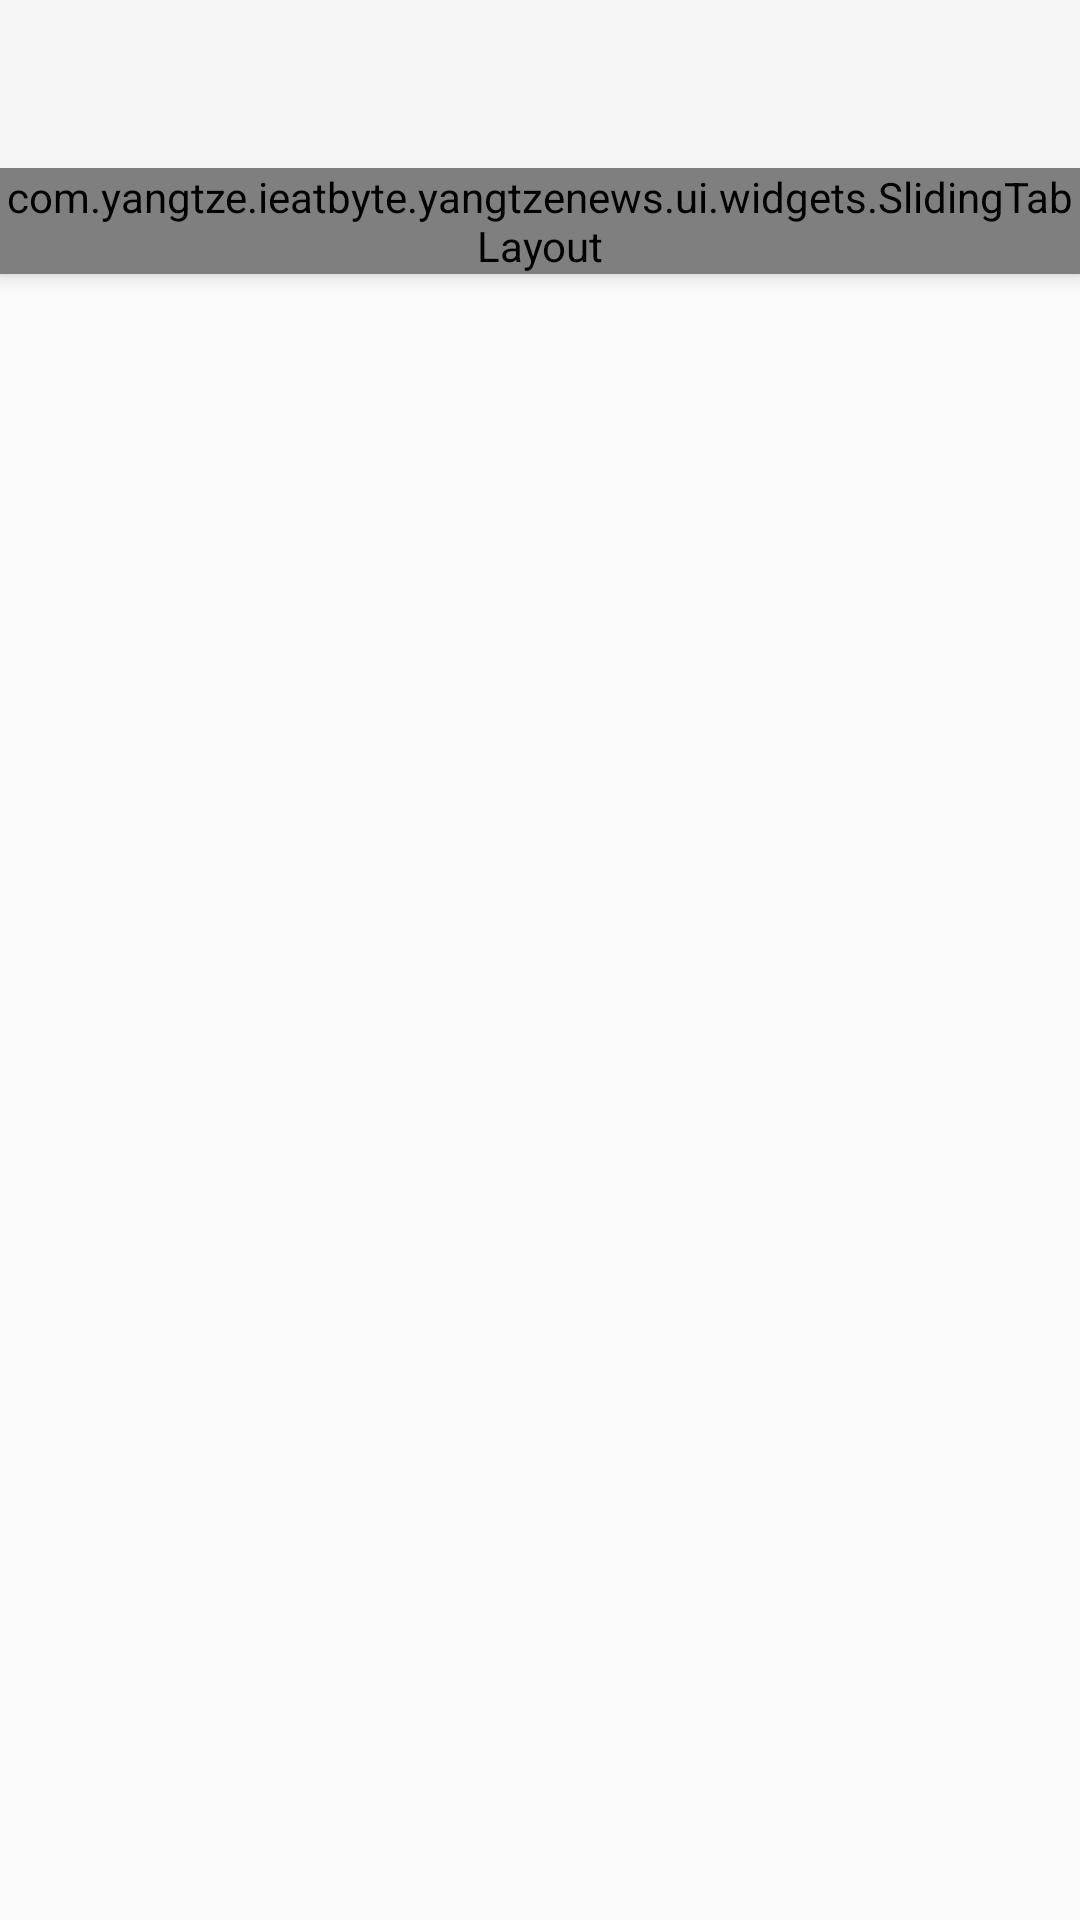

This screen was rendered from an Android layout file. Write that file and the resources it references.
<!-- AndroidManifest.xml: application theme AppToolbarTheme -->
<!-- res/layout/activity_main.xml -->
<android.support.v4.widget.DrawerLayout xmlns:android="http://schemas.android.com/apk/res/android"
    xmlns:app="http://schemas.android.com/apk/res-auto"
    android:id="@+id/drawer_layout"
    android:layout_width="match_parent"
    android:layout_height="match_parent">

    <android.support.design.widget.CoordinatorLayout xmlns:android="http://schemas.android.com/apk/res/android"
        xmlns:app="http://schemas.android.com/apk/res-auto"
        android:layout_width="match_parent"
        android:layout_height="match_parent">

        <android.support.design.widget.AppBarLayout
            android:layout_width="match_parent"
            android:layout_height="wrap_content">

            <android.support.v7.widget.Toolbar
                android:id="@+id/toolbar"
                android:layout_width="match_parent"
                android:layout_height="?attr/actionBarSize"
                android:background="?attr/colorPrimary"
                android:minHeight="?attr/actionBarSize"
                app:layout_scrollFlags="scroll|enterAlways" />

            <FrameLayout
                android:layout_width="match_parent"
                android:layout_height="wrap_content">

                
                    
                    
                    
                    
                    
                    

                
                    
                    
                    
                    
            </FrameLayout>

            <com.yangtze.example.yangtzenews.ui.widgets.SlidingTabLayout
                android:id="@+id/sliding_tabs"
                android:layout_width="match_parent"
                android:layout_height="wrap_content" />
        </android.support.design.widget.AppBarLayout>

        <android.support.v4.view.ViewPager xmlns:android="http://schemas.android.com/apk/res/android"
            xmlns:tools="http://schemas.android.com/tools"
            android:id="@+id/main_pager"
            android:layout_width="match_parent"
            android:layout_height="match_parent"
            app:layout_behavior="@string/appbar_scrolling_view_behavior"
            tools:context=".MainActivity">
            
            
            
            
            
            
        </android.support.v4.view.ViewPager>
    </android.support.design.widget.CoordinatorLayout>

    <android.support.design.widget.NavigationView
        android:id="@+id/navigationView"
        android:layout_width="match_parent"
        android:layout_height="match_parent"
        android:layout_gravity="start"
        app:headerLayout="@layout/layout_drawer_header"
        app:menu="@layout/layout_drawer_menu" />

</android.support.v4.widget.DrawerLayout>
<!-- res/layout/layout_drawer_header.xml (included above) -->
<?xml version="1.0" encoding="utf-8"?>

<LinearLayout xmlns:android="http://schemas.android.com/apk/res/android"
    android:orientation="vertical" android:layout_width="match_parent"
    android:layout_height="match_parent">
    <ImageView
        android:layout_width="wrap_content"
        android:layout_height="wrap_content"
        android:background="@mipmap/ic_launcher"/>
    <TextView
        android:layout_width="wrap_content"
        android:layout_height="wrap_content"
        android:text="ieatbyte"/>
</LinearLayout>
<!-- res/layout/layout_drawer_menu.xml (included above) -->
<?xml version="1.0" encoding="utf-8"?>

<menu xmlns:android="http://schemas.android.com/apk/res/android"
    android:layout_width="match_parent"
    android:layout_height="match_parent">

    <group
        android:checkableBehavior="single"
        android:title="Home items">

        <item
            android:id="@+id/nav_blog"
            android:icon="@mipmap/ic_launcher"
            android:title="博客地址" />

        <item
            android:id="@+id/nav_ver"
            android:icon="@mipmap/ic_launcher"
            android:title="版本信息" />

        <item
            android:id="@+id/nav_about"
            android:icon="@mipmap/ic_launcher"
            android:title="关于我" />

    </group>

    <item android:title="Sub items">

        <menu>

            <item
                android:id="@+id/sub_exit"
                android:icon="@@mipmap/ic_launcher"
                android:title="退出应用" />

            <item
                android:id="@+id/sub_switch"
                android:icon="@mipmap/ic_launcher"
                android:title="切换主题" />
        </menu>
    </item>
</menu>
<!-- resources referenced by this layout -->
<resources>
  <style name="AppToolbarTheme" parent="AppTheme">
          <item name="windowNoTitle">true</item>
          <item name="windowActionBar">false</item>
      </style>
  <style name="AppTheme" parent="Theme.AppCompat.Light">
  
      </style>
</resources>
